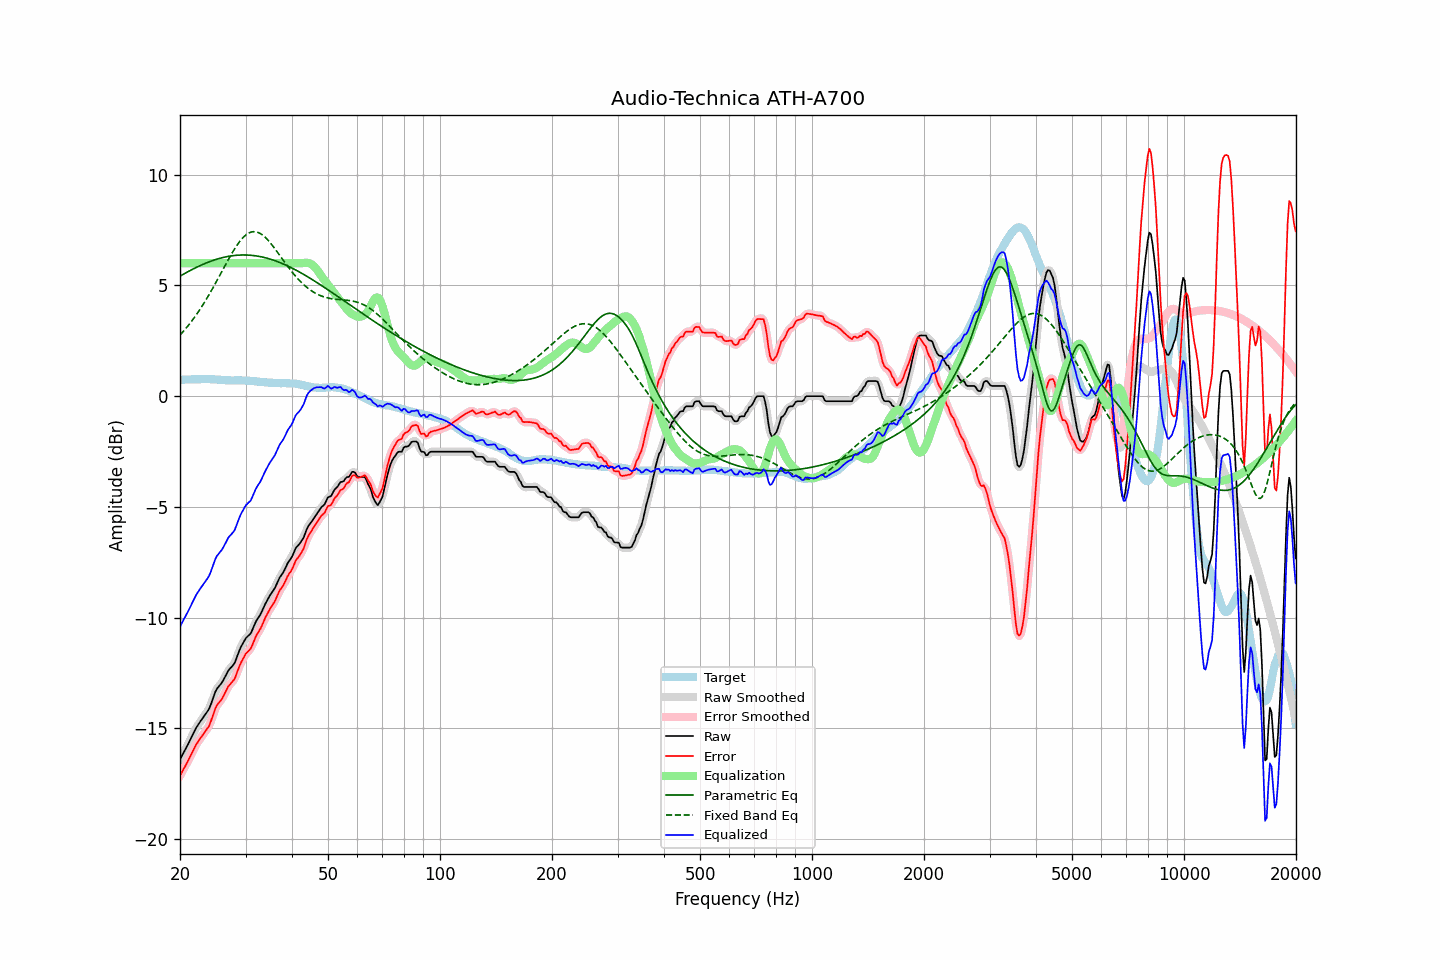

The file beside this chart, header and first rows:
frequency, raw, error, smoothed, error_smoothed, equalization, parametric_eq, fixed_band_eq, equalized_raw, equalized_smoothed, target
20.00, -16.40, -17.14, -16.40, -17.14, 6.00, 5.42, 2.76, -10.40, -10.40, 0.74
20.20, -16.26, -17.00, -16.26, -17.00, 6.00, 5.46, 2.83, -10.26, -10.26, 0.74
20.40, -16.13, -16.87, -16.13, -16.87, 6.00, 5.50, 2.92, -10.13, -10.13, 0.74
20.61, -15.99, -16.74, -15.99, -16.74, 6.00, 5.54, 3.00, -9.99, -9.99, 0.75
20.81, -15.85, -16.60, -15.85, -16.60, 6.00, 5.58, 3.09, -9.85, -9.85, 0.75
21.02, -15.72, -16.47, -15.71, -16.46, 6.00, 5.62, 3.17, -9.72, -9.71, 0.75
21.23, -15.57, -16.32, -15.57, -16.32, 6.00, 5.66, 3.27, -9.57, -9.57, 0.75
21.44, -15.42, -16.18, -15.42, -16.17, 6.00, 5.70, 3.36, -9.42, -9.42, 0.76
21.66, -15.27, -16.03, -15.27, -16.02, 6.00, 5.73, 3.46, -9.27, -9.27, 0.76
21.87, -15.12, -15.87, -15.12, -15.88, 6.00, 5.77, 3.56, -9.12, -9.12, 0.76
22.09, -14.98, -15.74, -14.99, -15.75, 6.00, 5.81, 3.66, -8.98, -8.99, 0.76
22.31, -14.87, -15.63, -14.87, -15.63, 6.00, 5.84, 3.76, -8.87, -8.87, 0.77
22.54, -14.76, -15.52, -14.76, -15.52, 6.00, 5.88, 3.87, -8.76, -8.76, 0.76
22.76, -14.65, -15.41, -14.65, -15.42, 6.00, 5.91, 3.98, -8.65, -8.65, 0.77
22.99, -14.55, -15.32, -14.55, -15.31, 6.00, 5.94, 4.09, -8.55, -8.55, 0.77
23.22, -14.44, -15.21, -14.44, -15.21, 6.00, 5.97, 4.21, -8.44, -8.44, 0.77
23.45, -14.34, -15.10, -14.35, -15.11, 6.00, 6.00, 4.33, -8.34, -8.35, 0.76
23.69, -14.24, -15.01, -14.24, -15.01, 6.00, 6.03, 4.45, -8.24, -8.24, 0.76
23.92, -14.13, -14.90, -14.11, -14.88, 6.00, 6.06, 4.57, -8.13, -8.11, 0.77
24.16, -13.96, -14.72, -13.95, -14.72, 6.00, 6.09, 4.70, -7.96, -7.95, 0.76
24.40, -13.76, -14.52, -13.76, -14.52, 6.00, 6.11, 4.82, -7.76, -7.76, 0.76
24.65, -13.55, -14.31, -13.55, -14.31, 6.00, 6.14, 4.95, -7.55, -7.55, 0.76
24.89, -13.35, -14.10, -13.36, -14.12, 6.00, 6.16, 5.09, -7.35, -7.36, 0.75
25.14, -13.21, -13.96, -13.22, -13.97, 6.00, 6.19, 5.22, -7.21, -7.22, 0.75
25.39, -13.12, -13.86, -13.11, -13.86, 6.00, 6.21, 5.35, -7.12, -7.11, 0.74
25.65, -13.03, -13.77, -13.03, -13.77, 6.00, 6.23, 5.49, -7.03, -7.03, 0.74
25.91, -12.94, -13.67, -12.93, -13.66, 6.00, 6.25, 5.62, -6.94, -6.93, 0.73
26.16, -12.82, -13.55, -12.82, -13.54, 6.00, 6.26, 5.76, -6.82, -6.82, 0.73
26.43, -12.68, -13.40, -12.68, -13.40, 6.00, 6.28, 5.89, -6.68, -6.68, 0.72
26.69, -12.54, -13.26, -12.54, -13.26, 6.00, 6.30, 6.02, -6.54, -6.54, 0.72
26.96, -12.39, -13.11, -12.41, -13.13, 6.00, 6.31, 6.16, -6.39, -6.41, 0.72
27.23, -12.31, -13.03, -12.31, -13.02, 6.00, 6.32, 6.29, -6.31, -6.31, 0.72
27.50, -12.23, -12.94, -12.23, -12.94, 6.00, 6.33, 6.41, -6.23, -6.23, 0.71
27.77, -12.15, -12.85, -12.15, -12.86, 6.00, 6.34, 6.53, -6.15, -6.15, 0.71
28.05, -12.05, -12.76, -12.02, -12.73, 6.00, 6.35, 6.65, -6.05, -6.02, 0.71
28.33, -11.86, -12.57, -11.86, -12.57, 6.00, 6.36, 6.76, -5.86, -5.86, 0.71
28.62, -11.66, -12.38, -11.67, -12.38, 6.00, 6.36, 6.87, -5.66, -5.67, 0.71
28.90, -11.47, -12.18, -11.48, -12.19, 6.00, 6.37, 6.97, -5.47, -5.48, 0.71
29.19, -11.31, -12.02, -11.31, -12.03, 6.00, 6.37, 7.06, -5.31, -5.31, 0.71
29.48, -11.18, -11.89, -11.17, -11.88, 6.00, 6.37, 7.14, -5.18, -5.17, 0.71
29.78, -11.04, -11.75, -11.04, -11.75, 6.00, 6.37, 7.22, -5.04, -5.04, 0.71
30.08, -10.92, -11.62, -10.94, -11.64, 6.00, 6.37, 7.28, -4.92, -4.94, 0.70
30.38, -10.85, -11.55, -10.86, -11.55, 6.00, 6.37, 7.33, -4.85, -4.86, 0.70
30.68, -10.78, -11.48, -10.78, -11.47, 6.00, 6.37, 7.37, -4.78, -4.78, 0.70
30.99, -10.71, -11.40, -10.69, -11.37, 6.00, 6.36, 7.40, -4.71, -4.69, 0.69
31.30, -10.55, -11.24, -10.55, -11.23, 6.00, 6.35, 7.42, -4.55, -4.55, 0.68
31.61, -10.38, -11.05, -10.39, -11.06, 6.00, 6.35, 7.43, -4.38, -4.39, 0.67
31.93, -10.21, -10.88, -10.22, -10.89, 6.00, 6.34, 7.42, -4.21, -4.22, 0.67
32.24, -10.08, -10.74, -10.09, -10.75, 6.00, 6.32, 7.40, -4.08, -4.09, 0.66
32.57, -9.97, -10.62, -9.97, -10.62, 6.00, 6.31, 7.38, -3.97, -3.97, 0.65
32.89, -9.86, -10.51, -9.85, -10.49, 6.00, 6.30, 7.34, -3.86, -3.85, 0.65
33.22, -9.71, -10.35, -9.71, -10.35, 6.00, 6.28, 7.29, -3.71, -3.71, 0.65
33.55, -9.55, -10.18, -9.55, -10.19, 6.00, 6.27, 7.24, -3.55, -3.55, 0.63
33.89, -9.39, -10.01, -9.40, -10.02, 6.00, 6.25, 7.17, -3.39, -3.40, 0.62
34.23, -9.25, -9.87, -9.25, -9.87, 6.00, 6.23, 7.10, -3.25, -3.25, 0.62
34.57, -9.12, -9.73, -9.12, -9.73, 6.00, 6.21, 7.02, -3.12, -3.12, 0.61
34.92, -8.99, -9.60, -8.99, -9.60, 6.00, 6.19, 6.94, -2.99, -2.99, 0.61
35.27, -8.88, -9.49, -8.89, -9.49, 6.00, 6.17, 6.85, -2.88, -2.89, 0.60
35.62, -8.77, -9.37, -8.77, -9.37, 6.00, 6.14, 6.75, -2.77, -2.77, 0.60
35.97, -8.67, -9.26, -8.65, -9.24, 6.00, 6.12, 6.66, -2.67, -2.65, 0.59
... 635 more rows
